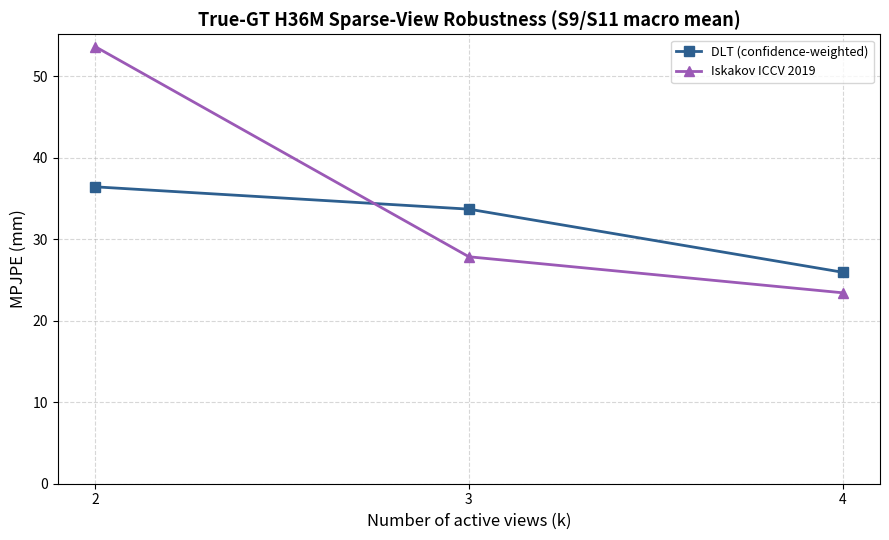

Source code (Python):
#!/usr/bin/env python3
"""Render Figure 2: sparse-view MPJPE@k curves for true-GT H36M.

Reads the variable-view evaluation JSONs for v25, v85 and v86 and plots the
macro-averaged (S9/S11) MPJPE@k curves.  Missing or pending experiments are
logged as warnings and their curves are omitted.

Intended data flow
------------------
1. Training/eval produces JSONs under ``outputs/`` and
   ``outputs/variable_view_fix/``.
2. ``scripts/analyze_v86_ablation.py`` summarises these JSONs.
3. This script reads the same JSONs and renders the figure.

Usage
-----
    python scripts/plot_figure_2_sparse_view.py
    python scripts/plot_figure_2_sparse_view.py --repo a800-D:/path/to/repo

Output
------
    docs/figures/h36m_true_gt_mpjpe_at_k.png
"""

from __future__ import annotations

import argparse
import json
import sys
from pathlib import Path
from typing import Dict, Optional

import matplotlib.pyplot as plt
import numpy as np


K_VALUES = [2, 3, 4]

# ---------------------------------------------------------------------------
# JSON helpers
# ---------------------------------------------------------------------------

def load_per_dataset(path: Path) -> Optional[Dict[str, Dict[int, float]]]:
    """Load a variable-view JSON and return {dataset: {k: mpjpe_at_k}}."""
    if not path.exists():
        return None
    try:
        with path.open() as f:
            data = json.load(f)
    except (json.JSONDecodeError, OSError):
        return None

    per_dataset = data.get("per_dataset", {})
    out: Dict[str, Dict[int, float]] = {}
    for dataset, k_map in per_dataset.items():
        out[dataset] = {}
        for k_str, metrics in k_map.items():
            try:
                k = int(k_str)
            except ValueError:
                continue
            mpjpe = metrics.get("mpjpe_at_k", metrics.get("mean_mm"))
            if mpjpe is None:
                continue
            out[dataset][k] = float(mpjpe)
    return out


def macro_mean(path: Path) -> Dict[int, float]:
    """Return k -> mean MPJPE over S9 and S11, or NaN if missing."""
    data = load_per_dataset(path)
    if data is None:
        return {k: np.nan for k in K_VALUES}
    out = {}
    for k in K_VALUES:
        vals = [data[subject][k] for subject in ("S9", "S11")
                if subject in data and k in data[subject]]
        out[k] = float(np.mean(vals)) if vals else np.nan
    return out


def plot_series(ax, values: Dict[int, float], label: str, style: str,
                color: str, marker: str = "o", linewidth: float = 2.0):
    ks = [k for k in K_VALUES if not np.isnan(values[k])]
    ys = [values[k] for k in ks]
    if ks:
        ax.plot(ks, ys, style, marker=marker, label=label, color=color,
                linewidth=linewidth, markersize=7)


# ---------------------------------------------------------------------------
# Main
# ---------------------------------------------------------------------------

def main() -> int:
    parser = argparse.ArgumentParser(description="Render Figure 2 (sparse-view MPJPE@k).")
    parser.add_argument("--repo", default=".", help="Repository root to read outputs from.")
    args = parser.parse_args()

    repo = Path(args.repo)
    vv_fix = repo / "outputs" / "variable_view_fix"
    vv_out = repo / "outputs"

    # Model-agnostic baselines (frozen values from docs/results_true_gt_h36m.md).
    dlt_conf = {2: 36.42, 3: 33.68, 4: 25.94}
    iskakov = {2: 53.62, 3: 27.84, 4: 23.42}

    # Learned / hybrid curves.
    learned = {
        "v25 stability (DLT fallback k<4)":
            (vv_fix / "variable_view_v25_true_gt_stability_a800_dlt_fallback.json", "-", "#f58518", "o"),
        "v85 random dropout (no fallback)":
            (vv_out / "variable_view_v85_random_view_dropout_medium_a800.json", "-", "#54a24b", "s"),
        "v85 random dropout (DLT fallback)":
            (vv_fix / "variable_view_v85_random_view_dropout_medium_a800_dlt_fallback.json", "--", "#2d8a4e", "s"),
        "v86 no count embedding (no fallback)":
            (vv_out / "variable_view_v86_no_count_embedding_medium_a800.json", "-", "#e45756", "d"),
        "v86 no count embedding (DLT fallback)":
            (vv_fix / "variable_view_v86_no_count_embedding_medium_a800_dlt_fallback.json", "--", "#b33030", "d"),
    }

    fig, ax = plt.subplots(figsize=(9, 5.5))

    # Baselines.
    plot_series(ax, dlt_conf, "DLT (confidence-weighted)", "-", "#2d5f8f", marker="s")
    plot_series(ax, iskakov, "Iskakov ICCV 2019", "-", "#9b59b6", marker="^")

    # Learned curves.
    for label, (path, style, color, marker) in learned.items():
        values = macro_mean(path)
        if all(np.isnan(v) for v in values.values()):
            print(f"[TODO] Missing data for '{label}': {path}", file=sys.stderr)
            continue
        plot_series(ax, values, label, style, color, marker=marker)

    ax.set_xticks(K_VALUES)
    ax.set_xlabel("Number of active views (k)", fontsize=12)
    ax.set_ylabel("MPJPE (mm)", fontsize=12)
    ax.set_title("True-GT H36M Sparse-View Robustness (S9/S11 macro mean)",
                 fontsize=13, fontweight="bold")
    ax.grid(True, linestyle="--", alpha=0.5)
    ax.legend(fontsize=9, loc="upper right")
    ax.set_ylim(bottom=0)

    plt.tight_layout()
    output_path = repo / "docs" / "figures" / "h36m_true_gt_mpjpe_at_k.png"
    output_path.parent.mkdir(parents=True, exist_ok=True)
    plt.savefig(output_path, dpi=300, bbox_inches="tight")
    print(f"Saved Figure 2 -> {output_path}")
    return 0


if __name__ == "__main__":
    raise SystemExit(main())
